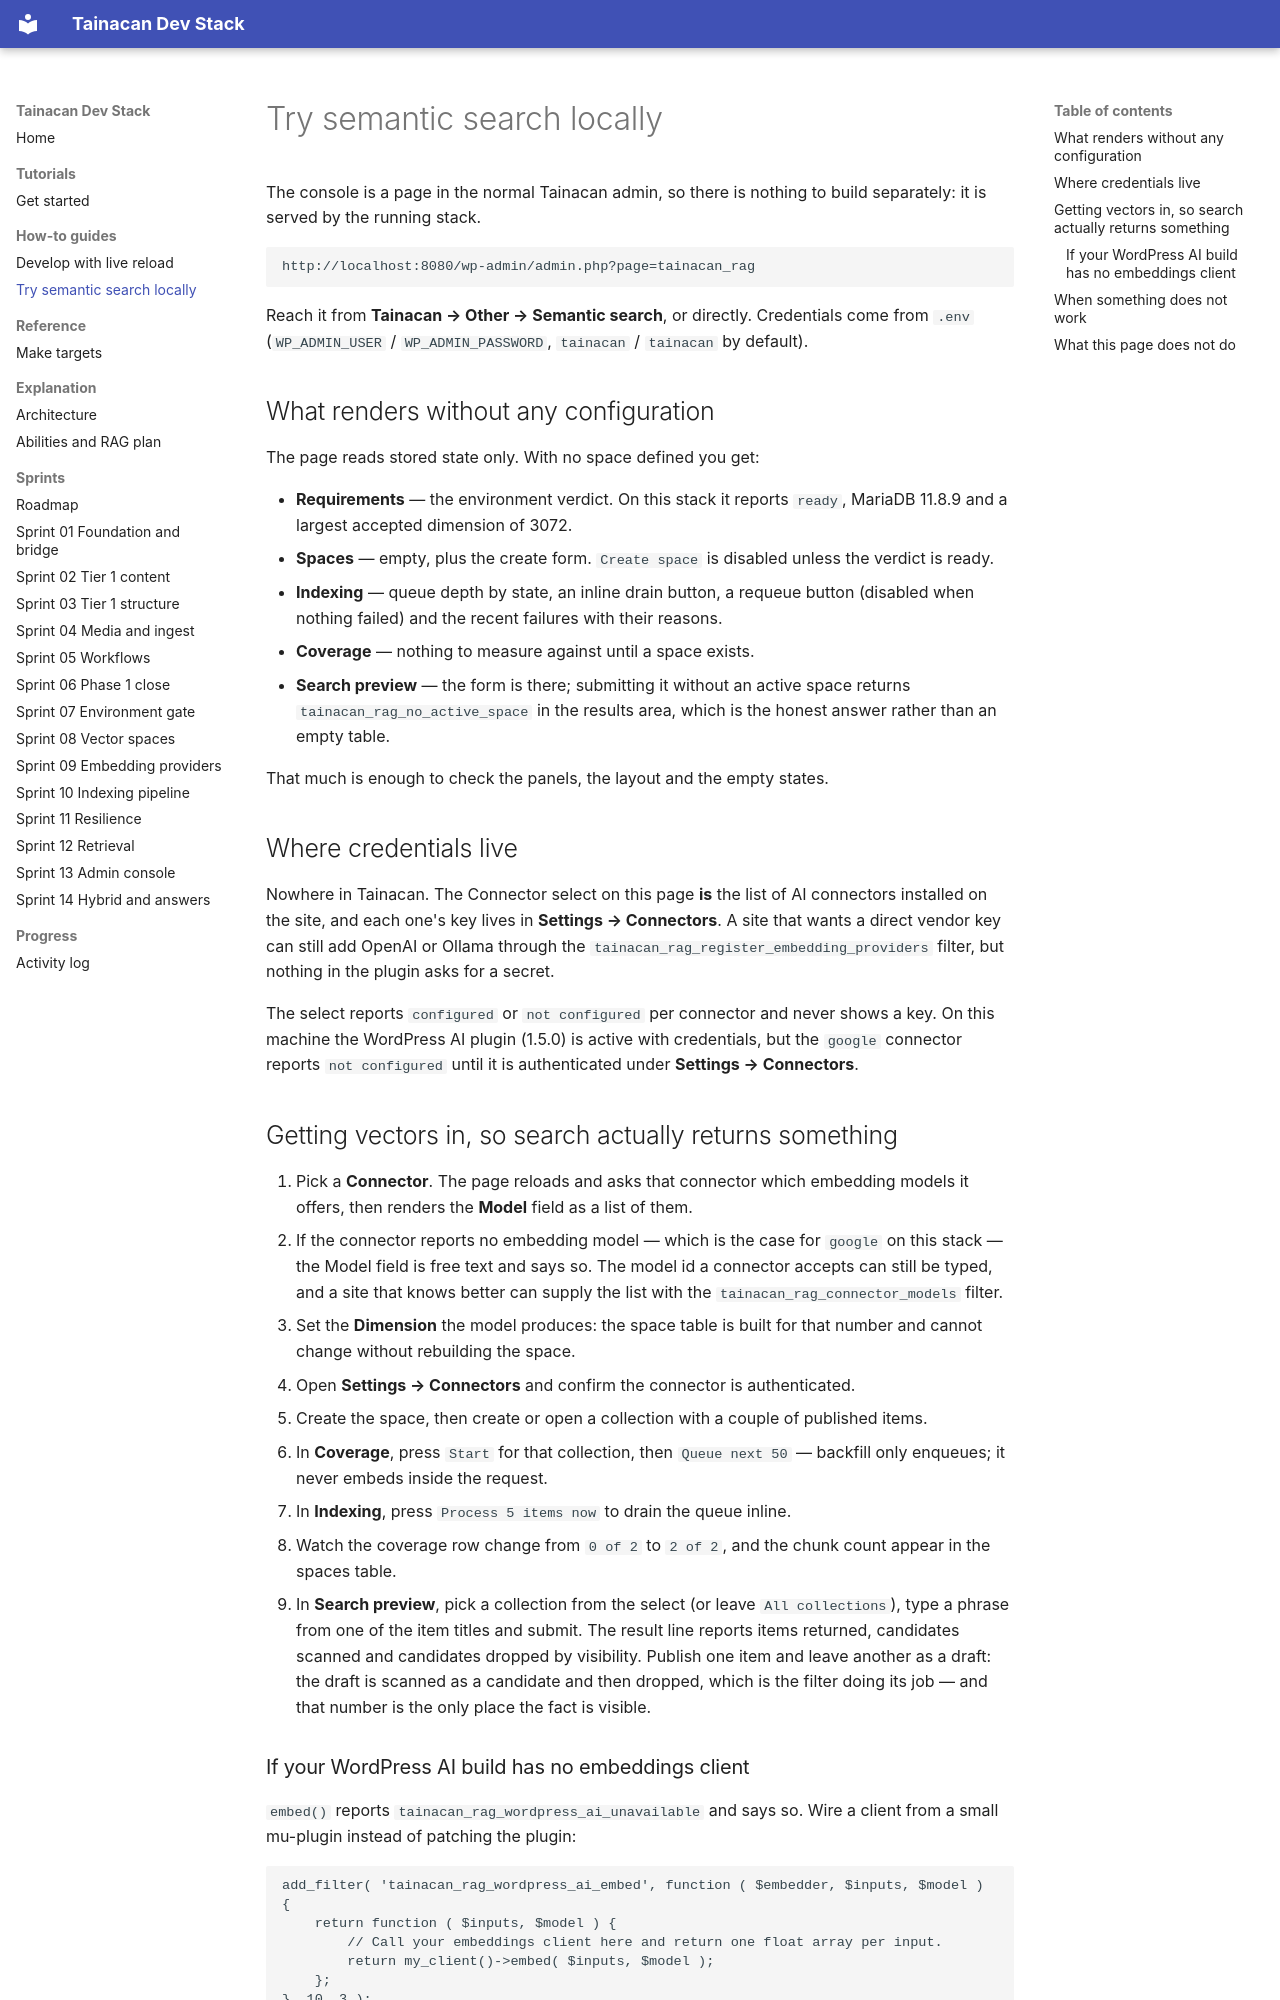

repository: tainacan/tainacan-docker · page: how-to/try-semantic-search-locally/index.html · generator: mkdocs

# Try semantic search locally

The console is a page in the normal Tainacan admin, so there is nothing to build
separately: it is served by the running stack.

```
http://localhost:8080/wp-admin/admin.php?page=tainacan_rag
```

Reach it from **Tainacan → Other → Semantic search**, or directly. Credentials come
from `.env` (`WP_ADMIN_USER` / `WP_ADMIN_PASSWORD`, `tainacan` / `tainacan` by
default).

## What renders without any configuration

The page reads stored state only. With no space defined you get:

- **Requirements** — the environment verdict. On this stack it reports `ready`,
  MariaDB 11.8.9 and a largest accepted dimension of 3072.
- **Spaces** — empty, plus the create form. `Create space` is disabled unless the
  verdict is ready.
- **Indexing** — queue depth by state, an inline drain button, a requeue button
  (disabled when nothing failed) and the recent failures with their reasons.
- **Coverage** — nothing to measure against until a space exists.
- **Search preview** — the form is there; submitting it without an active space
  returns `tainacan_rag_no_active_space` in the results area, which is the honest
  answer rather than an empty table.

That much is enough to check the panels, the layout and the empty states.

## Where credentials live

Nowhere in Tainacan. The Connector select on this page **is** the list of AI connectors
installed on the site, and each one's key lives in **Settings → Connectors**. A site
that wants a direct vendor key can still add OpenAI or Ollama through the
`tainacan_rag_register_embedding_providers` filter, but nothing in the plugin asks for
a secret.

The select reports `configured` or `not configured` per connector and never shows a
key. On this machine the WordPress AI plugin (1.5.0) is active with credentials, but
the `google` connector reports `not configured` until it is authenticated under
**Settings → Connectors**.

## Getting vectors in, so search actually returns something

1. Pick a **Connector**. The page reloads and asks that connector which embedding
   models it offers, then renders the **Model** field as a list of them.
2. If the connector reports no embedding model — which is the case for `google` on
   this stack — the Model field is free text and says so. The model id a connector
   accepts can still be typed, and a site that knows better can supply the list with
   the `tainacan_rag_connector_models` filter.
3. Set the **Dimension** the model produces: the space table is built for that number
   and cannot change without rebuilding the space.
4. Open **Settings → Connectors** and confirm the connector is authenticated.
5. Create the space, then create or open a collection with a couple of published items.
6. In **Coverage**, press `Start` for that collection, then `Queue next 50` — backfill
   only enqueues; it never embeds inside the request.
7. In **Indexing**, press `Process 5 items now` to drain the queue inline.
8. Watch the coverage row change from `0 of 2` to `2 of 2`, and the chunk count appear
   in the spaces table.
9. In **Search preview**, pick a collection from the select (or leave
   `All collections`), type a phrase from one of the item titles and submit. The result
   line reports items returned, candidates scanned and candidates dropped by
   visibility. Publish one item and leave another as a draft: the draft is scanned as a
   candidate and then dropped, which is the filter doing its job — and that number is
   the only place the fact is visible.
